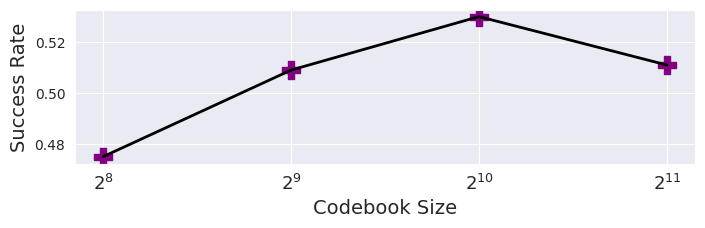

The script that saved this image:
import matplotlib.pyplot as plt
import numpy as np
import seaborn as sns

# Define codebook sizes and corresponding success rates
codebook_sizes = [r"$2^8$", r"$2^9$", r"$2^{10}$", r"$2^{11}$"]
success_rates = np.array([0.475, 0.509, 0.530, 0.511])

# Numerical values for codebook sizes (for plotting)
codebook_x = [8, 9, 10, 11]

sns.set_style("darkgrid")
plt.figure(figsize=(8, 2))

# Plot each codebook size with "+" markers
for size, success in zip(codebook_x, success_rates):
    plt.scatter(size, success, s=150, marker="P", color="purple")

# Connect dots with a solid black line
plt.plot(codebook_x, success_rates, color="black", linestyle="-", linewidth=2)

# Set labels and ticks
plt.xlabel("Codebook Size", fontsize=14)
plt.ylabel("Success Rate", fontsize=14)
plt.xticks(codebook_x, codebook_sizes, fontsize=13)

# Save and show the plot
plt.savefig("impact_of_codebook_size_uniform.pdf", bbox_inches="tight")
plt.show()

# import matplotlib.pyplot as plt
# import numpy as np
# import seaborn as sns

# # Define codebook sizes and corresponding success rates
# codebook_sizes = [r"$2^8$", r"$2^9$", r"$2^{10}$"]
# success_rates = np.array([0.475, 0.509, 0.530])

# # Numerical values for codebook sizes (for plotting)
# codebook_x = [8, 9, 10]

# sns.set_style("darkgrid")
# plt.figure(figsize=(8, 2))

# # Plot each codebook size with "+" markers
# for size, success in zip(codebook_x, success_rates):
#     plt.scatter(size, success, s=150, marker="P", color="purple")

# # Connect dots with a solid black line
# plt.plot(codebook_x, success_rates, color="black", linestyle="-", linewidth=2)

# # Set labels and ticks
# plt.xlabel("Codebook Size", fontsize=14)
# plt.ylabel("Success Rate", fontsize=14)
# plt.xticks(codebook_x, codebook_sizes, fontsize=13)

# # Save and show the plot
# plt.savefig("impact_of_codebook_size_uniform.pdf", bbox_inches="tight")
# plt.show()
